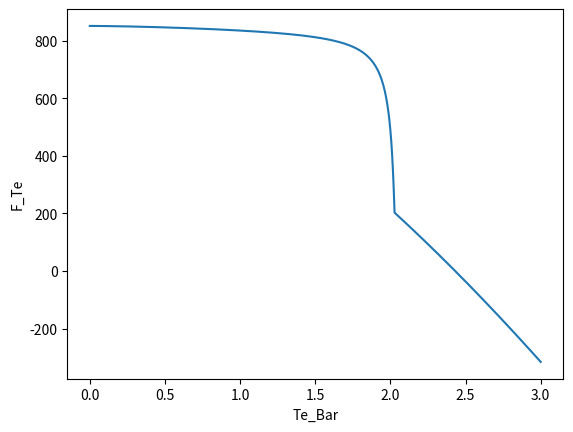

Here is the Python script that generated this plot:
import numpy as np
import matplotlib.pyplot as plt
from scipy.integrate import solve_ivp
from scipy.optimize import minimize_scalar

# 1D model of a Hall thruster in xenon and krypton
# Trevor Lafleur and Pascal Chabert, June 2024

#measures the time it takes to run the code
import time as ti

start_time = ti.time()

global sigma_scl, C_mag, M, f_epsilon, E_iz, m_e, alpha, lmbd, beta, gamma, I_bar

#################### CONSTANTS ####################
#Fundamental constants
e = 1.6e-19
m_e = 9e-31
k_B = 1.38e-23
T_g = 500

# Engineering inputs
B_max = 300e-4  # Bmax in tesla
C_mag = 4  # Profile factor
Q_mgs = 5  # Mass flow rate in mg/s

##################### THRUSTER #####################
# choose thruster and propellant
thruster = 'PPS1350'
propellant = 'xenon'

# Model input is a normalized current
I_bar = 1.34

if thruster == 'PPSX00':
    L_ch = 0.024  # channel length in meters
    d_ave = 0.056  # Thruster average diameter
    Delta_r = 0.015  # channel gap
elif thruster == 'PPS1350':
    L_ch = 0.029  # channel length in meters
    d_ave = 0.0845  # Thruster average diameter
    Delta_r = 0.0155  # channel gap
elif thruster == 'PPS5000':
    L_ch = 0.033  # channel length in meters
    d_ave = 0.1275  # Thruster average diameter
    Delta_r = 0.0225  # channel gap
elif thruster == 'PPSX000_Hi':
    L_ch = 0.032  # channel length in meters
    d_ave = 0.1365  # Thruster average diameter
    Delta_r = 0.0135  # channel gap
elif thruster == 'PPS20k':
    L_ch = 0.071  # channel length in meters
    d_ave = 0.2700  # Thruster average diameter
    Delta_r = 0.05  # channel gap

if propellant == 'xenon':
    M = 131 * 1.67e-27
    v_g = np.sqrt(k_B * T_g / M)
    K_iz_star = 1.8 * 1e-13
    E_iz = 12.127
    kexc0 = 1.2921e-13
    E_exc = 11.6
    Km_star = 2.5e-13
    delta_anom = 3.3e-3  # anomalous transport
elif propellant == 'krypton':
    M = 83.8 * 1.67e-27
    v_g = np.sqrt(k_B * T_g / M)
    K_iz_star = 1.7 * 1e-13
    E_iz = 14  # approx ionization rate
    kexc0 = 0.6e-13
    E_exc = 12.75  # excitation rate
    Km_star = 1.8e-13
    delta_anom = 5e-4  # anomalous transport

# Geometry of the Thruster
R_out = (d_ave + Delta_r) / 2  # external radius in meters
R_in = (d_ave - Delta_r) / 2  # internal radius in meters
A_ch = np.pi * (R_out**2 - R_in**2)  # channel cross sectional area
omega_max = e * B_max / m_e 
Q_m = Q_mgs * 1e-6
f_epsilon = 2
h_R = 0.5 # edge-to-center density ratio
sigma_scl = 1 - 8.3*np.sqrt(m_e / M) #(13)


# Similarity parameters
E_c = E_iz * f_epsilon #(34)
v_star = np.sqrt(e * E_iz / M) #(21) just above
alpha = K_iz_star * L_ch * Q_m / (M * A_ch * v_g * v_star) #(23)
beta = m_e * v_g * omega_max**2 * A_ch * L_ch / (v_star * Km_star * Q_m) #(24)
gamma = delta_anom * M * v_g * omega_max * A_ch / (Km_star * Q_m) #(25)
lmbd = 2 * h_R * L_ch / Delta_r #(26)


n_g0 = alpha * v_star / (K_iz_star * L_ch) #(55)
I_d = I_bar * e * Q_m / M #(27)
Gamma_d = I_d / (e * A_ch) #(15) in the text
Gamma_m = Q_m / (M * A_ch) #(15) in the text

# integration starts here
Gamma_0_bar = 0.005 
#Gamma_0 = Gamma_0_bar * Gamma_d
#G_0_bar = Gamma_0_bar * np.sqrt((k_B * T_g)/(e * E_iz))  
G_0_bar = 0.1 * Gamma_0_bar
#G_0 = (v_star * Gamma_d) * G_0_bar

#Km = 2.6e-13
#f_m = Km/Km_star #(31)
f_m = 1 # Pour l'instant on prend f_m = 1

def F_Te(Te, z_bar, G_bar, Gamma_bar):
    global f_ce, sigma, M_bar
    
    Te_bar = Te/E_iz #(28)
    K_iz = K_iz_star * ((3/2 * Te_bar)**0.25) * np.exp(-4/(3 * Te_bar))
    # z_bar = z/L_ch #(21) just above
    f_ce = np.exp(-C_mag * (z_bar - 1)**2) #(45)

    f_iz = K_iz/K_iz_star #(30)
    #sigma_see = 0.207 * Te**0.549 #(12)
    sigma_see = 1/25 * Te
    sigma = np.minimum(sigma_scl, sigma_see) #(14) 
    M_bar = M/m_e #(33)

    #(32) the unknown is Te
    numerateur = beta * f_ce**2 * G_bar**2 * (1 - Gamma_bar)**2
    denominateur = Gamma_bar**4 * (f_m*(1 - I_bar * Gamma_bar) + gamma * f_ce)
    term1 = alpha * f_iz * f_epsilon * (1 - I_bar * Gamma_bar)
    term2 = lmbd * Te_bar**(3/2)*(2/(1 - sigma) + np.log((1 - sigma)*np.sqrt(M_bar/(2*np.pi))))
    
    return numerateur/denominateur - term1 - term2


def find_sign_change(f, a, b, steps=100):
    x_values = [a + j * (b - a) / steps for j in range(steps + 1)]
    for k in range(len(x_values) - 1):
        if f(x_values[k]) * f(x_values[k + 1]) < 0:
            return x_values[k], x_values[k + 1]
    raise ValueError("Pas de changement de signe trouvé dans l'intervalle donné")

def secant_method(F_Te, z_bar, G_bar, Gamma_bar, Te_0, Te_1):
    F_Te_0 = F_Te(Te_0, z_bar, G_bar, Gamma_bar)
    F_Te_1 = F_Te(Te_1, z_bar, G_bar, Gamma_bar)
        
    while np.abs(F_Te_0) > 1e-3:
        Te_2 = Te_1 - F_Te_1 * (Te_1 - Te_0) / (F_Te_1 - F_Te_0)        
        Te_0, Te_1 = Te_1, Te_2
        F_Te_0, F_Te_1 = F_Te_1, F_Te(Te_2, z_bar, G_bar, Gamma_bar)
    
    Te_bar = Te_1/E_iz #(28)
    
    return Te_bar  # Return the final approximation after max iterations

z_bar_array = []
T_bar_array = []

def RHS_Anna_HET(z_bar, y): #z corresponds to the distance along the channel, y is the vector of the unknowns
    global K_iz, f_iz
    
    dy = np.zeros(2)
    Gamma_bar, G_bar = y #we calculate Te thanks to an initialisation value of G and Gamma

    # z = z_bar * L_ch #(21) just above
    
    ######## Secant method to find the root of F_Te
    # Initial guess
    [Te_0, Te_1] = find_sign_change(lambda Te: F_Te(Te, z_bar, G_bar, Gamma_bar), 0.5, 30)
    Te_bar = secant_method(F_Te, z_bar, G_bar, Gamma_bar, Te_0, Te_1)
    z_bar_array.append(z_bar)
    T_bar_array.append(Te_bar)
    
    
    K_iz = K_iz_star * ((3/2 * Te_bar)**0.25) * np.exp(-4/(3 * Te_bar))    
    f_iz = K_iz/K_iz_star
    f_ce = np.exp(-C_mag * (z_bar - 1)**2) #(45)
        
    dy[0] = (alpha * f_iz * Gamma_bar**2 * (1 - I_bar * Gamma_bar))/(G_bar) 
    #- (lmbd * Gamma_bar**2 * np.sqrt(Te_0_bar))/G_bar #(21) dGamma_bar/dz_bar
    dy[1] = (beta * f_ce**2 * (1 - Gamma_bar))/(f_m * (1 - I_bar * Gamma_bar) + gamma * f_ce)
    #- lmbd * Gamma_bar * np.sqrt(Te_0_bar) #(22) dG_bar/dz_bar
    
    return dy

#z_eval = np.linspace(0, 1, 1000)
sol = solve_ivp(RHS_Anna_HET, [0, 1], [Gamma_0_bar, G_0_bar], method='RK45', rtol=1e-7, atol=[1e-7, 1e-7]) #solution of the system of ODEs with initial conditions Gamma_0 and G_0
z_bar, Y = sol.t, sol.y #z is the vector of the distances along the channel, Y is the matrix of the unknowns

z_bar_array = np.array(z_bar_array)
T_bar_array = np.array(T_bar_array)*E_iz




#plot the solution
# plt.figure(1)
# plt.plot(z_bar, Y[0, :], 'b', linewidth=1)
# plt.plot(z_bar, Y[1, :], 'r', linewidth=1)
# plt.xlabel('$x/L_{\\rm ch}$', fontsize=14)
# plt.ylabel('$\\Gamma$, $G$', fontsize=14)
# plt.legend(['$\\Gamma$', '$G$'], fontsize=14)
# plt.gca().tick_params(labelsize=14)
# plt.show()

N0 = len(z_bar) #number of points in the solution
Gamma_bar, G_bar = Y[0, :], Y[1, :] #Gamma and G are the vectors of the unknowns
u_i = v_star * G_bar/Gamma_bar #ion velocity ######################################(also look at 19 under)
n_i = Gamma_bar * Gamma_d / u_i #(15) in text under, ion density
n_g = (Gamma_m - Gamma_bar * Gamma_d) / v_g #(15) neutral density


# z = z_bar/L_ch #(21) just above
print ("z_bar: "+ str(z_bar))

f_ce = np.exp(-C_mag * (z_bar - 1)**2) #radial magnetic field profile
print("f_ce: "+ str(f_ce))

intB2 = np.trapz(f_ce**2, z_bar) #integral of the square of the magnetic field
BB = B_max * f_ce # (29) magnetic field
omega_ce = e * BB / m_e #electron cyclotron frequency

alpha_bar = beta * f_ce**2 #normalized electron mobility

nu_eff = Km_star * n_g + delta_anom * omega_ce # (6) effective collision frequency
mu_eff = e * nu_eff / (m_e * omega_ce**2) # (16) effective mobility
Ez = Gamma_d * (1 - Gamma_bar) / (n_i * mu_eff) # (17) electric field

Phi_d_bar = np.trapz((beta * f_ce**2 * G_bar*(1-Gamma_bar))/(Gamma_bar**2*(f_m*(1-I_bar*Gamma_bar) + gamma*f_ce)), z_bar) # (36) normalized discharge voltage
P_d = Phi_d_bar * E_iz * I_d # (35under) (41) power

# Recalculation of Te
Te_bar_end = np.zeros(N0)
for i in range(N0):
    print('pause')
    [Te_0, Te_1] = find_sign_change(lambda Te: F_Te(Te, z_bar[i], G_bar[i], Gamma_bar[i]), 0.5, 3 * E_iz)
    Te_bar_end[i] = secant_method(F_Te, z_bar[i], G_bar[i], Gamma_bar[i], Te_0, Te_1)
Te_end = Te_bar_end * E_iz


# K_iz = K_iz_star * ((3 * Te_end / (2 * E_iz))**0.25) * np.exp(-4 * E_iz / (3 * Te_end))
S_iz = n_i * n_g * K_iz

# Engineering output
Gamma_L = Gamma_bar[N0 - 1]
thrust_mN = n_i[N0 - 1] * u_i[N0 - 1] * M * A_ch * u_i[N0 - 1] * 1e3  # in mN
thrust_power = 0.5 * M * n_i[N0 - 1] * u_i[N0 - 1]**3 * A_ch
I_sp = thrust_mN * 1e-3 / (Q_m * 9.81)  # in s
mass_utilization = Gamma_L * I_bar
thrust_to_power_mN_kW = 1e3 * thrust_mN / P_d
total_efficiency = (thrust_mN * 1e-3)**2 / (2 * Q_m * P_d)
elec_efficency = thrust_power / (I_d * Phi_d_bar * E_iz)


print("Thrust: "+ str(thrust_mN)+ " mN")
print("ISP: "+ str(I_sp)+ " s")
print("Thrust to power ratio: "+ str(thrust_to_power_mN_kW)+ " mN/kW")
print("Time: "+ str(ti.time() - start_time) + " s")
#Te_end = np.zeros(N0)
z = z_bar * L_ch
np.savetxt("values_anna.csv", np.column_stack((z, z_bar, n_i, n_g, Te_end, u_i, Ez, S_iz, BB, n_g * v_g, n_i * u_i)), delimiter=',')
np.savetxt("values_anna_Te.csv", np.column_stack((z_bar_array, T_bar_array)), delimiter=',')

# Plotting

#plots the function F_Te to find the root
Te = np.linspace(0 * E_iz, 3 * E_iz, 2500)    
x = z_bar[N0-1]
F = np.zeros(2500)
for i in range(2500):
    F[i] = F_Te(Te[i], x, G_bar[N0-1], Gamma_bar[N0-1])

plt.plot(Te/E_iz, F)
plt.xlabel('Te_Bar')
plt.ylabel('F_Te')
plt.show()

def plot_densities(z_bar, n_i, n_g, label_i, label_g, color_i, color_g,ax1=None, ax2=None):
    if ax1 is None or ax2 is None:  # Si les axes ne sont pas fournis, créez-en
        fig, ax1 = plt.subplots()
        ax2 = ax1.twinx()
    
    # Tracé des densités ioniques sur l'axe principal
    line1, = ax1.plot(z_bar, n_i, color=color_i, linewidth=1, label=label_i)
    ax1.set_xlabel('$z_{bar}$', fontsize=14)
    ax1.set_ylabel('$n_i$ (m$^{-3}$)', fontsize=14, color=color_i)
    ax1.tick_params(axis='y', labelcolor=color_i)
    
    # Tracé des densités neutres sur l'axe secondaire
    line2, = ax2.plot(z_bar, n_g, color=color_g, linewidth=1, label=label_g)
    ax2.set_ylabel('$n_g$ (m$^{-3}$)', fontsize=14, color=color_g)
    ax2.tick_params(axis='y', labelcolor=color_g)
    
    # Titre commun
    ax1.set_title('Ion and Neutral Densities', fontsize=16)
    
    ax1.legend(handles=[line1], loc='upper left', fontsize=12)  # Légende pour ax1
    ax2.legend(handles=[line2], loc='upper right', fontsize=12)  # Légende pour ax2
    
    return ax1, ax2  # Renvoie les axes pour des ajustements supplémentaires


#def plot_electron_temperature(z_bar_array, T_bar_array, color):
def plot_electron_temperature(z, Te_end, color):
    plt.plot(z, Te_end, 'b', linewidth=1, color = color)
    #plot T_bar_array to see the evolution of Te
    #plt.plot(z_bar_array, T_bar_array, marker='o', color='b', ls ='')
    plt.xlim([0, 1])
    plt.ylim([0, 25])
    plt.xlabel('$x/L_{\\rm ch}$', fontsize=14)
    plt.ylabel('$T_e$ (V)', fontsize=14)
    plt.gca().tick_params(labelsize=14)
    plt.title('Electron temperature')

def plot_ion_velocity(z_bar, u_i, color):
    plt.plot(z_bar, u_i, 'b', linewidth=1, color = color)
    plt.xlim([0, 1])
    plt.ylabel('$u_i$ (m/s)', fontsize=14)
    plt.gca().tick_params(labelsize=14)
    plt.title('Ion velocity')


def plot_electric_field_and_ionization_source(z_bar, Ez, S_iz, label_ez, label_siz, color_ez, color_siz, ax1=None, ax2=None):
    if ax1 is None or ax2 is None:  # Si les axes ne sont pas fournis, créez-en
        fig, ax1 = plt.subplots()
        ax2 = ax1.twinx()
    
    # Tracé des densités ioniques sur l'axe principal
    line1, = ax1.plot(z_bar, Ez, color=color_ez, linewidth=1, label=label_ez)
    ax1.set_xlabel('$z_{bar}$', fontsize=14)
    ax1.set_ylabel('$E_x$ (V/m)', fontsize=14, color=color_ez)
    ax1.tick_params(axis='y', labelcolor=color_ez)
    
    # Tracé des densités neutres sur l'axe secondaire
    line2, = ax2.plot(z_bar, S_iz, color=color_siz, linewidth=1, label=label_siz)
    ax2.set_ylabel('$S_{\\rm iz}$ (m$^3$/s$^{-1}$)', fontsize=14, color=color_siz)
    ax2.tick_params(axis='y', labelcolor=color_siz)
    
    # Titre commun
    ax1.set_title('Electric field and ionization source', fontsize=16)
    
    ax1.legend(handles=[line1], loc='upper left', fontsize=12)  # Légende pour ax1
    ax2.legend(handles=[line2], loc='upper right', fontsize=12)  # Légende pour ax2
    
    return ax1, ax2  # Renvoie les axes pour des ajustements supplémentaires

def plot_magnetic_field(z_bar, BB):
    plt.plot(z_bar, BB * 1e4, 'b', linewidth=1)
    plt.xlim([0, 1])
    plt.xlabel('$z/L_{\\rm ch}$', fontsize=14)
    plt.ylabel('$B$ (Gauss)', fontsize=14)
    plt.gca().tick_params(labelsize=14)
    plt.title('Magnetic field')
    

vng = n_g * v_g
vni = n_i * u_i

def plot_fluxes(z_bar, vng, vni, color_g, color_i):
    plt.plot(z_bar, vng, 'b', label='Neutrals', color = color_g)
    plt.plot(z_bar, vni, 'r', label='Ions', color = color_i)
    plt.xlim([0, 1])
    plt.xlabel('$z_bar$', fontsize=14)
    plt.ylabel('$\\Gamma$ (m$^{-2}$s$^{-1}$)', fontsize=14)
    plt.legend(fontsize=14)
    plt.title('Mass fluxes')
    plt.gca().tick_params(labelsize=14)

# plt.figure()
# plot_densities_anna(z_bar, n_i, n_g, 'red', 'blue')
# plt.show()

# plt.figure()
# plot_electron_temperature_anna(z, Te_end, 'black')
# plt.show()

# plt.figure()
# plot_ion_velocity_anna(z_bar, u_i, 'red')
# plt.show()

# plt.figure()
# plot_electric_field_and_ionization_source_anna(z_bar, Ez, S_iz, 'black', 'green')
# plt.show()

# plt.figure()
# plot_magnetic_field_anna(z_bar, BB, 'blue')
# plt.show()

# plt.figure()
# plot_fluxes_anna(z_bar, vng, vni, 'blue', 'red')
# plt.show()
